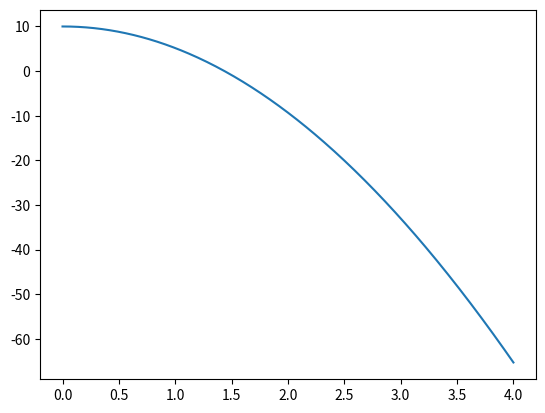

Reproduce this figure in Python.
# Queda livre sem resistência do ar
# Método de Euler

import numpy as np
import matplotlib.pyplot as plt


dt=0.01                 # INPUT 
tf=4.0
t0=0
n= int((tf-t0)/dt+0.1)

vt = 80 #Velocidade Terminal
print('n',n)

t=np.zeros(n+1)
vy=np.zeros(n+1)
ay=np.zeros(n+1)
y=np.zeros(n+1)

g=9.80
v0y=0
y0=10
t[0]=t0
vy[0]=v0y
y[0]=y0
ay[0] = 0


for i in range(n):
    t[i+1]=t[i]+dt
    vv=np.abs(vy[i])
    dres=g/vt**2
    ay[i]=-g-dres*vv*vy[i]
    vy[i+1]=vy[i]+ay[i]*dt       
    y[i+1]=y[i]+vy[i]*dt    

for i in range(n):
    if vy[i+1] > 0-0.0005  and  vy[i+1] < 0+0.0005:
        print('altura máxima: ',t[i+1],y[i+1],vy[i+1],vy[i+1]*3600/1000)      
        
for i in range(n):
    if y[i+1] < 0.1  and  y[i+1] > -0.1:
        print('solo: ',t[i+1],y[i+1],vy[i+1],vy[i+1]*3600/1000)      

plt.plot(t,y)
plt.show()

